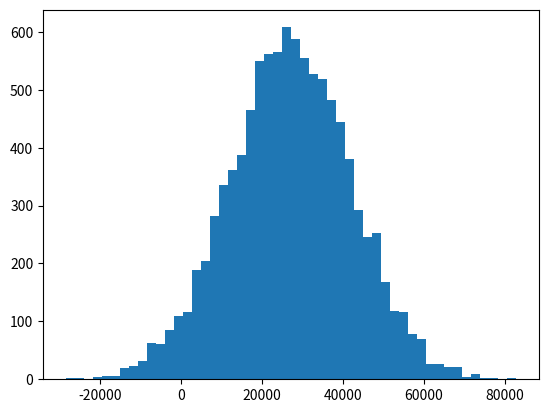

Write Python code to recreate this figure.

""" multi-line comment three dblquotes
20170728 
"""

import numpy as np
incomes=np.random.normal(27000,15000,10000)
themean=np.mean(incomes)
#print(themean)


import matplotlib.pyplot as plt 
plt.hist(incomes,50);
plt.show()

#print("median="+str(np.median(incomes)))
#print("mean  ="+str(np.mean(incomes)))

incomes=np.append(incomes,1000000000)

#print("medianAfter="+str(np.median(incomes)))
#print("mean  After="+str(np.mean(incomes)))

ages = np.random.randint(10,high=90, size=500)
#print("ages="+str(ages))

from scipy import stats
m = stats.mode(ages);
print (m)


